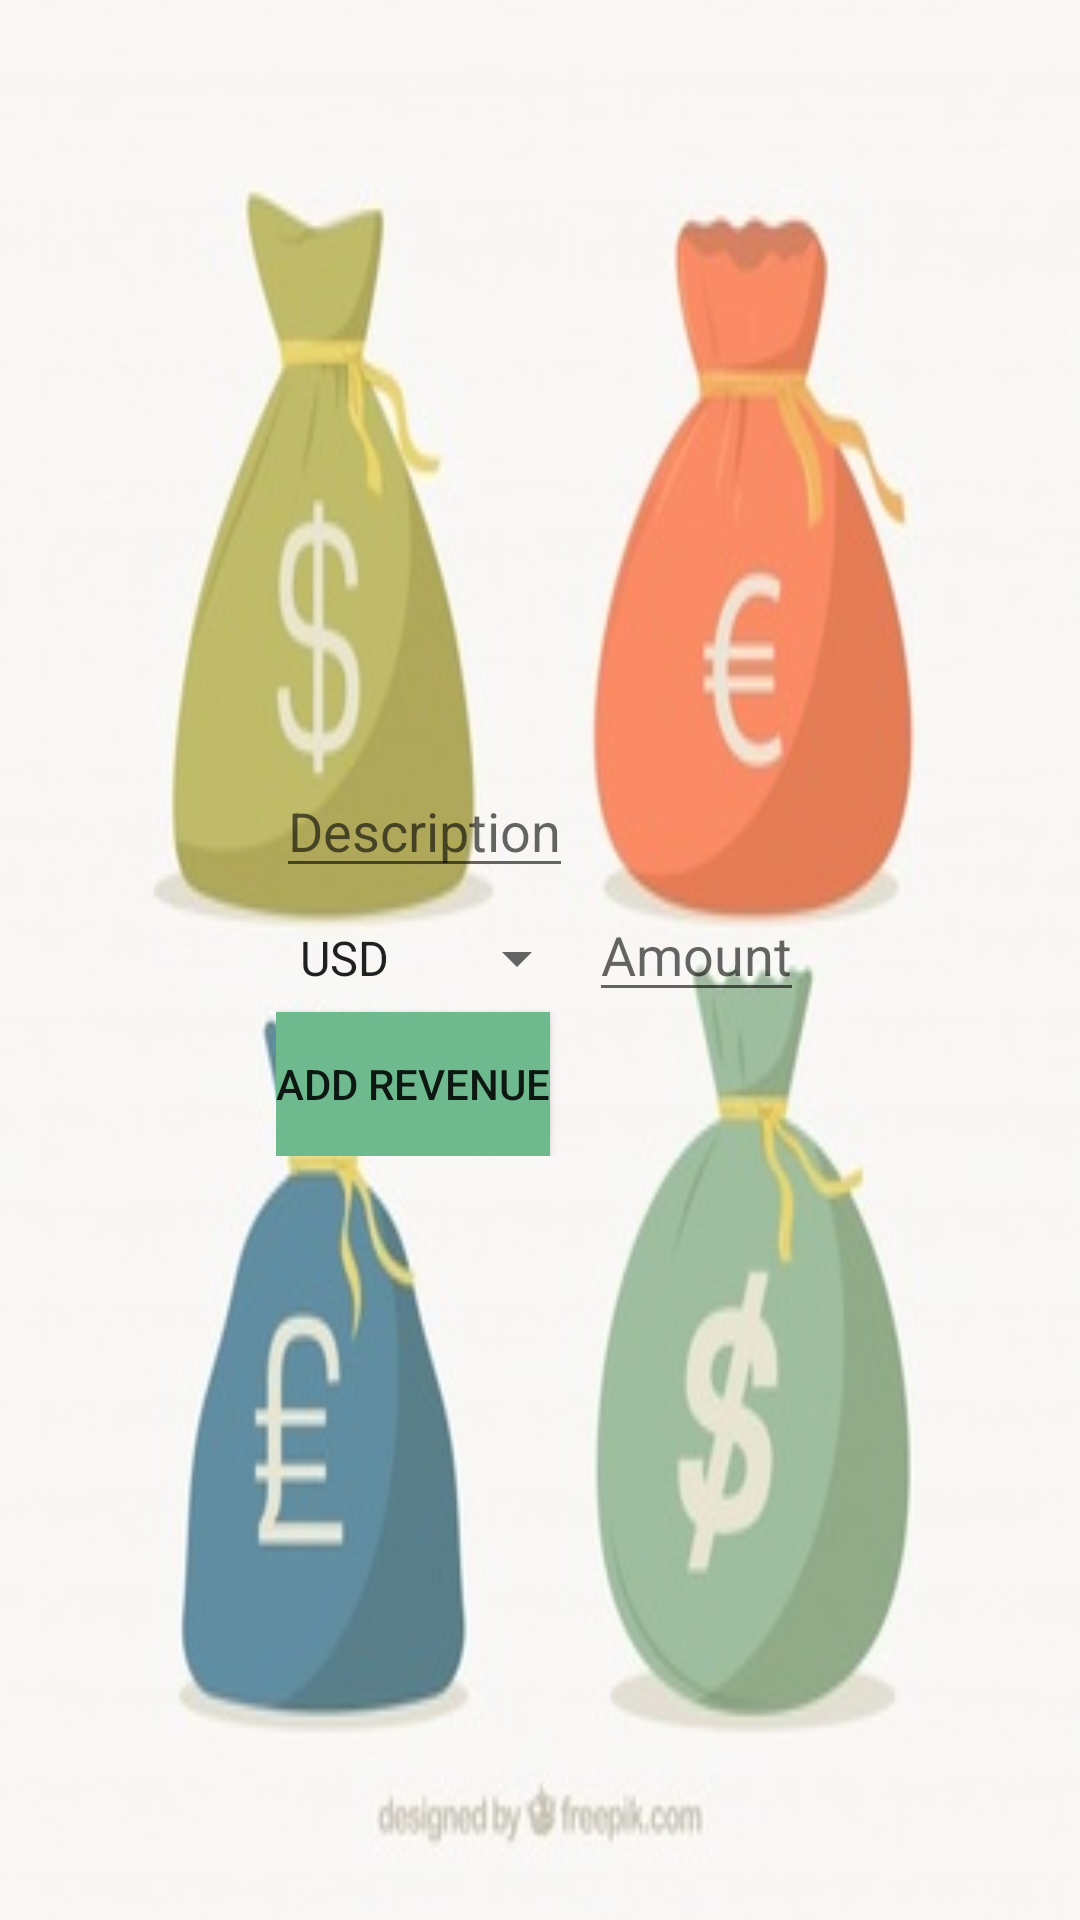

Write the Android layout XML for this screen, with the resource values it uses.
<!-- AndroidManifest.xml: application theme AppTheme -->
<!-- res/layout/activity_create_revenue.xml -->
<?xml version="1.0" encoding="utf-8"?>
<RelativeLayout
    xmlns:android="http://schemas.android.com/apk/res/android"
    xmlns:app="http://schemas.android.com/apk/res-auto"
    xmlns:tools="http://schemas.android.com/tools"
    android:layout_width="match_parent"
    android:layout_height="match_parent"
    android:background="@drawable/money1"
    tools:context="com.example.tanis.budget_buddy.CreateRevenue">


    <LinearLayout
        android:layout_width="wrap_content"
        android:layout_height="wrap_content"
        android:orientation="vertical"
        android:layout_centerInParent="true">

        <EditText
            android:layout_width="wrap_content"
            android:layout_height="wrap_content"
            android:id="@+id/editTxtDescRvnue"
            android:hint="Description"/>

        <LinearLayout
            android:layout_width="wrap_content"
            android:layout_height="wrap_content"
            android:orientation="horizontal"
            android:layout_centerInParent="true">


            <Spinner
                android:layout_width="wrap_content"
                android:layout_height="wrap_content"
                android:id="@+id/spinnerCurrencyRvnue"
                android:prompt="@string/currency_prompt"
                android:entries="@array/currency_arrays"
                >

            </Spinner>


            <EditText
                android:layout_width="wrap_content"
                android:layout_height="wrap_content"
                android:id="@+id/editTxtAmountRvnue"
                android:hint="Amount"/>

        </LinearLayout>

        <Button
            android:layout_width="wrap_content"
            android:layout_height="wrap_content"
            android:id="@+id/btnAddRevenue"
            android:layout_centerInParent="true"
            android:background="#6FB98F"

            android:text="Add Revenue"
            />
    </LinearLayout>



</RelativeLayout>
<!-- resources referenced by this layout -->
<resources>
  <string-array name="currency_arrays">
          <item>USD</item>
          <item>CAD</item>
          <item>EURO</item>
          <item>INR</item>
  
      </string-array>
  <!-- drawable money1: jpg bitmap (drawable, 21918 bytes) -->
  <string name="currency_prompt">Choose the Currency</string>
  <style name="AppTheme" parent="Theme.AppCompat.Light.DarkActionBar">
          
          <item name="colorPrimary">#6FB98F</item>
          <item name="colorPrimaryDark">@color/colorPrimaryDark</item>
          <item name="colorAccent">@color/colorAccent</item>
      </style>
  <color name="colorPrimaryDark">#303F9F</color>
  <color name="colorAccent">#FF4081</color>
</resources>
